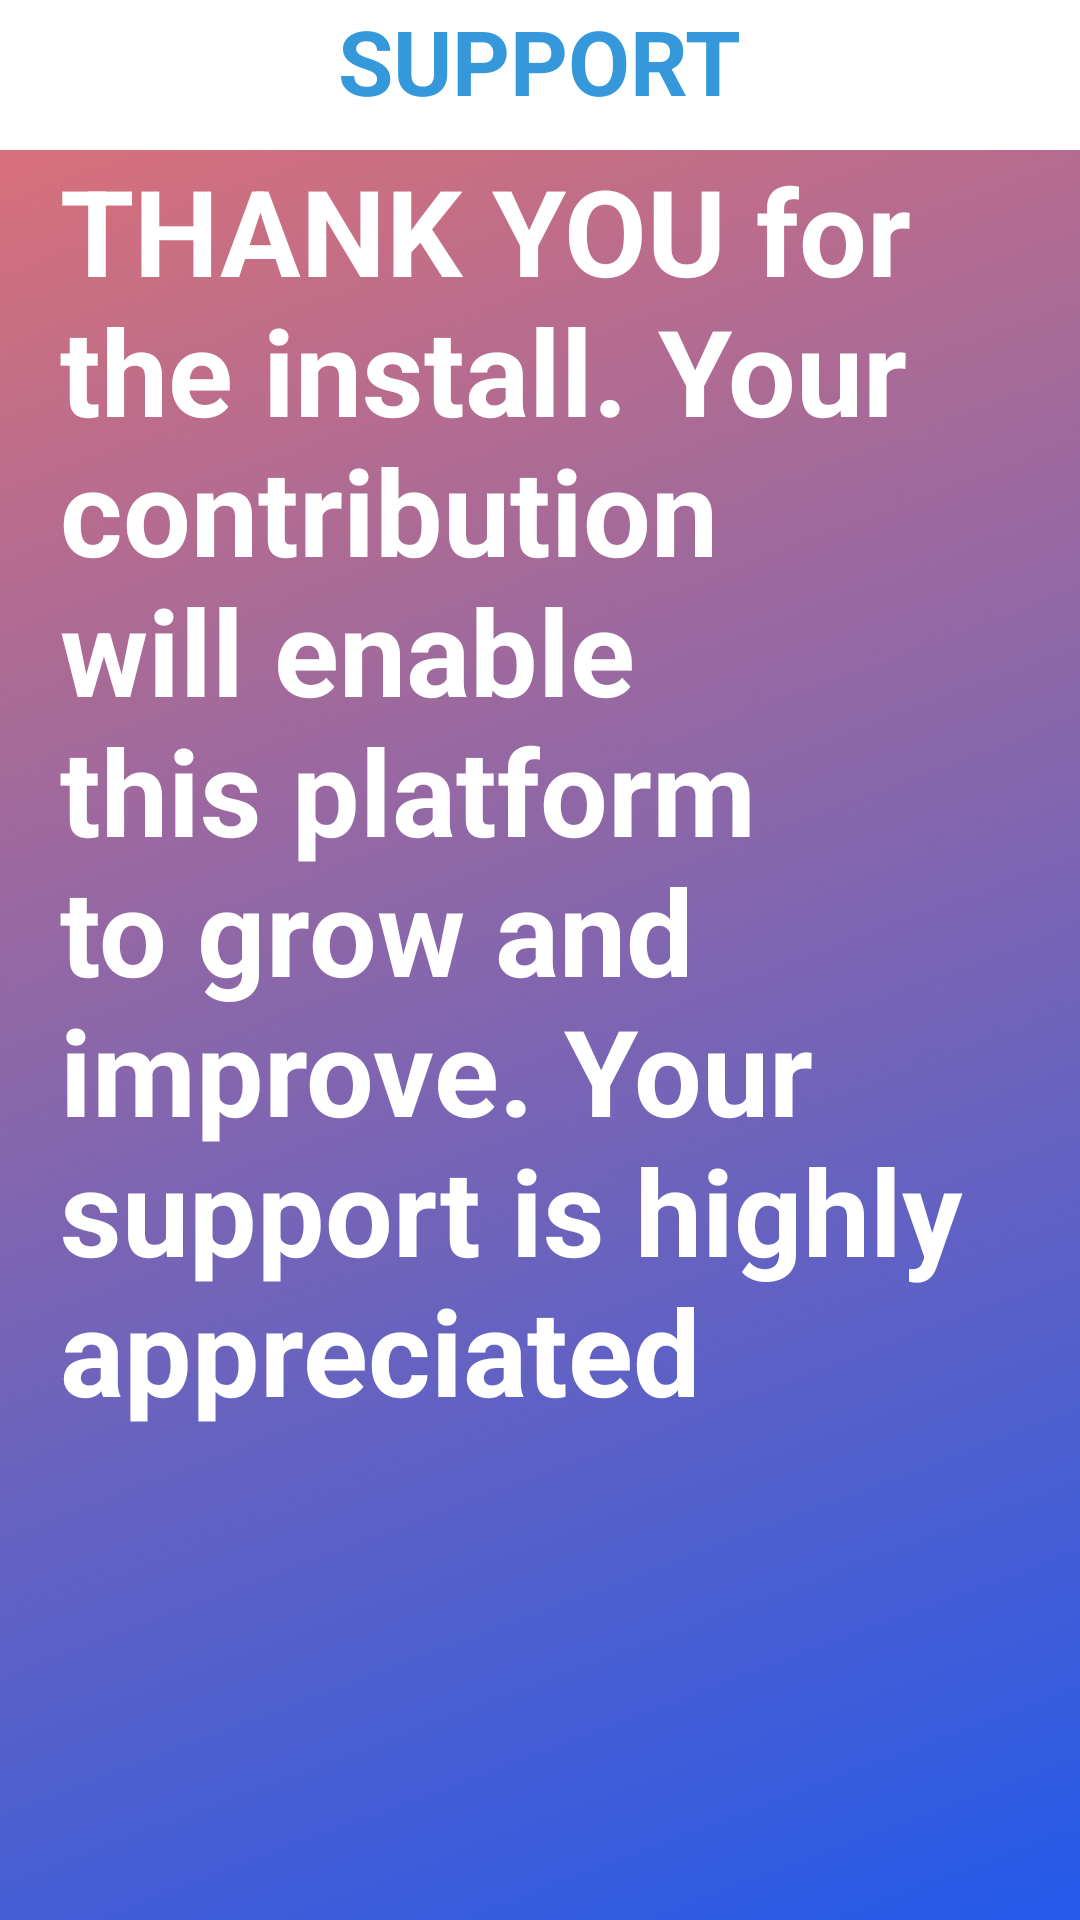

Android layout source for this screen:
<!-- AndroidManifest.xml: application theme Theme.PrayPal -->
<!-- res/layout/activity_support.xml -->
<?xml version="1.0" encoding="utf-8"?>
<androidx.constraintlayout.widget.ConstraintLayout xmlns:android="http://schemas.android.com/apk/res/android"
    xmlns:app="http://schemas.android.com/apk/res-auto"
    xmlns:tools="http://schemas.android.com/tools"
    android:layout_width="match_parent"
    android:layout_height="match_parent"
    android:background="@drawable/sup"
    tools:context=".Support">
    <androidx.appcompat.widget.Toolbar
        android:id="@+id/toolbar"
        android:layout_width="match_parent"
        android:layout_height="50dp"
        android:background="@drawable/toolbarbackground"
        tools:ignore="MissingConstraints">
    </androidx.appcompat.widget.Toolbar>

    <TextView
        android:id="@+id/textView"
        android:layout_width="wrap_content"
        android:layout_height="wrap_content"
        android:layout_marginBottom="21dp"
        android:text="SUPPORT"
        android:textColor="@color/purple_700"
        android:textSize="30sp"
        android:textStyle="bold"
        app:layout_constraintBottom_toBottomOf="@+id/toolbar"
        app:layout_constraintEnd_toEndOf="parent"
        app:layout_constraintStart_toStartOf="@+id/toolbar"
        app:layout_constraintTop_toTopOf="@+id/toolbar"
        app:layout_constraintVertical_bias="0.0">

    </TextView>

    <TextView
        android:id="@+id/edit"
        android:layout_width="match_parent"
        android:layout_height="wrap_content"
        android:layout_marginStart="20dp"
        android:layout_marginEnd="20dp"
        android:text="THANK YOU for the install. Your contribution will enable this platform to grow and improve. Your support is highly appreciated"
        android:textColor="@color/white"
        android:textSize="40dp"
        android:textStyle="bold"
        app:layout_constraintEnd_toEndOf="parent"
        app:layout_constraintHorizontal_bias="0.0"
        app:layout_constraintStart_toStartOf="parent"
        app:layout_constraintTop_toBottomOf="@+id/toolbar"
        tools:ignore="MissingConstraints">

    </TextView>

    <ImageView
        android:id="@+id/image"
        android:layout_width="334dp"
        android:layout_height="171dp"
        android:layout_marginStart="30dp"
        android:layout_marginTop="28dp"
        android:layout_marginEnd="30dp"
        android:src="@drawable/dona"
        app:layout_constraintEnd_toEndOf="parent"
        app:layout_constraintHorizontal_bias="0.0"
        app:layout_constraintStart_toStartOf="parent"
        app:layout_constraintTop_toBottomOf="@+id/edit">
    </ImageView>

    <com.google.android.material.button.MaterialButton
        android:id="@+id/Supportbtn"
        android:layout_width="match_parent"
        android:layout_height="50dp"
        android:background="@drawable/supportbtn"
        android:text="Support"
        android:textColor="@color/white"
        android:textStyle="bold"
        tools:ignore="MissingConstraints"
        app:layout_constraintTop_toBottomOf="@+id/image"
        tools:layout_editor_absoluteX="69dp"
        tools:layout_editor_absoluteY="734dp" />

</androidx.constraintlayout.widget.ConstraintLayout>
<!-- resources referenced by this layout -->
<resources>
  <color name="purple_700">#3498db</color>
  <color name="white">#FFFFFFFF</color>
  <!-- drawable sup: png bitmap (drawable, 83640 bytes) -->
  <!-- drawable supportbtn (drawable) -->
  <?xml version="1.0" encoding="utf-8"?>
  <shape xmlns:android="http://schemas.android.com/apk/res/android" android:shape="rectangle">
  <solid android:color="@color/purple_700"/>
      <corners android:radius="50dp"/>
  
  </shape>
  <!-- drawable toolbarbackground (drawable) -->
  <?xml version="1.0" encoding="utf-8"?>
  <layer-list   xmlns:android="http://schemas.android.com/apk/res/android">
      <item
          android:bottom="0dp"
          android:left="-80dp"
          android:right="-80dp"
          android:top="-80dp">
          <shape
              android:shape="rectangle">
              <gradient
                  android:startColor="@color/white"
                  android:endColor="@color/white">
  
              </gradient>
          </shape>
      </item>
  
  </layer-list>
  <style name="Theme.PrayPal" parent="Theme.MaterialComponents.DayNight.NoActionBar">
          
          <item name="colorPrimary">@color/purple_500</item>
          <item name="colorPrimaryVariant">@color/purple_700</item>
          <item name="colorOnPrimary">@color/white</item>
          
          <item name="colorSecondary">@color/teal_200</item>
          <item name="colorSecondaryVariant">@color/teal_700</item>
          <item name="colorOnSecondary">@color/black</item>
          
          <item name="android:statusBarColor" tools:targetApi="l">?attr/colorPrimaryVariant</item>
          
      </style>
  <color name="purple_500">#2c3e50</color>
  <color name="teal_200">#FF03DAC5</color>
  <color name="teal_700">#FF018786</color>
  <color name="black">#FF000000</color>
</resources>
